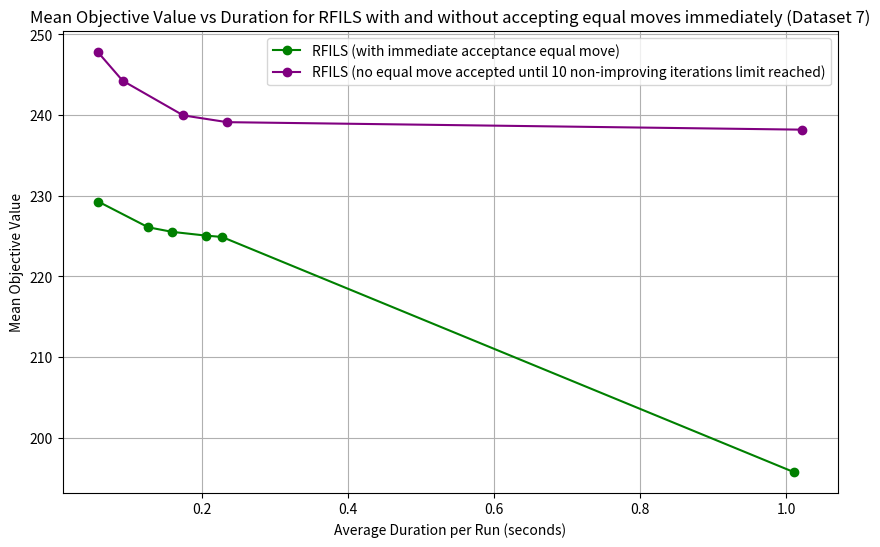

Reproduce this figure in Python.
import matplotlib.pyplot as plt

# Data for RFILS with equal move acceptance
durations_rfils = [0.059, 0.127, 0.160, 0.206, 0.228, 1.010]  # Added one more data point for RFILS
objective_rfils = [229.27, 226.10, 225.53, 225.07, 224.90, 195.77]

# Data for RFILS without equal move acceptance (Dataset 7 results)
durations_rfils_no_equal_move = [0.058, 0.092, 0.175, 0.235, 1.022]  # Dataset 7 durations
objective_rfils_no_equal_move = [247.83, 244.27, 239.97, 239.13, 238.20]  # Dataset 7 mean objective values

# Creating a plot with duration on the x-axis and objective value on the y-axis
plt.figure(figsize=(10,6))
# Plot for RFILS
plt.plot(durations_rfils, objective_rfils, marker='o', label='RFILS (with immediate acceptance equal move)', linestyle='-', color='green')

# Plot for RFILS without equal move acceptance
plt.plot(durations_rfils_no_equal_move, objective_rfils_no_equal_move, marker='o', label='RFILS (no equal move accepted until 10 non-improving iterations limit reached)', linestyle='-', color='purple')

# Adding labels and title
plt.xlabel('Average Duration per Run (seconds)')
plt.ylabel('Mean Objective Value')
plt.title('Mean Objective Value vs Duration for RFILS with and without accepting equal moves immediately (Dataset 7)')
plt.grid(True)
plt.legend()

# Show the plot
plt.show()